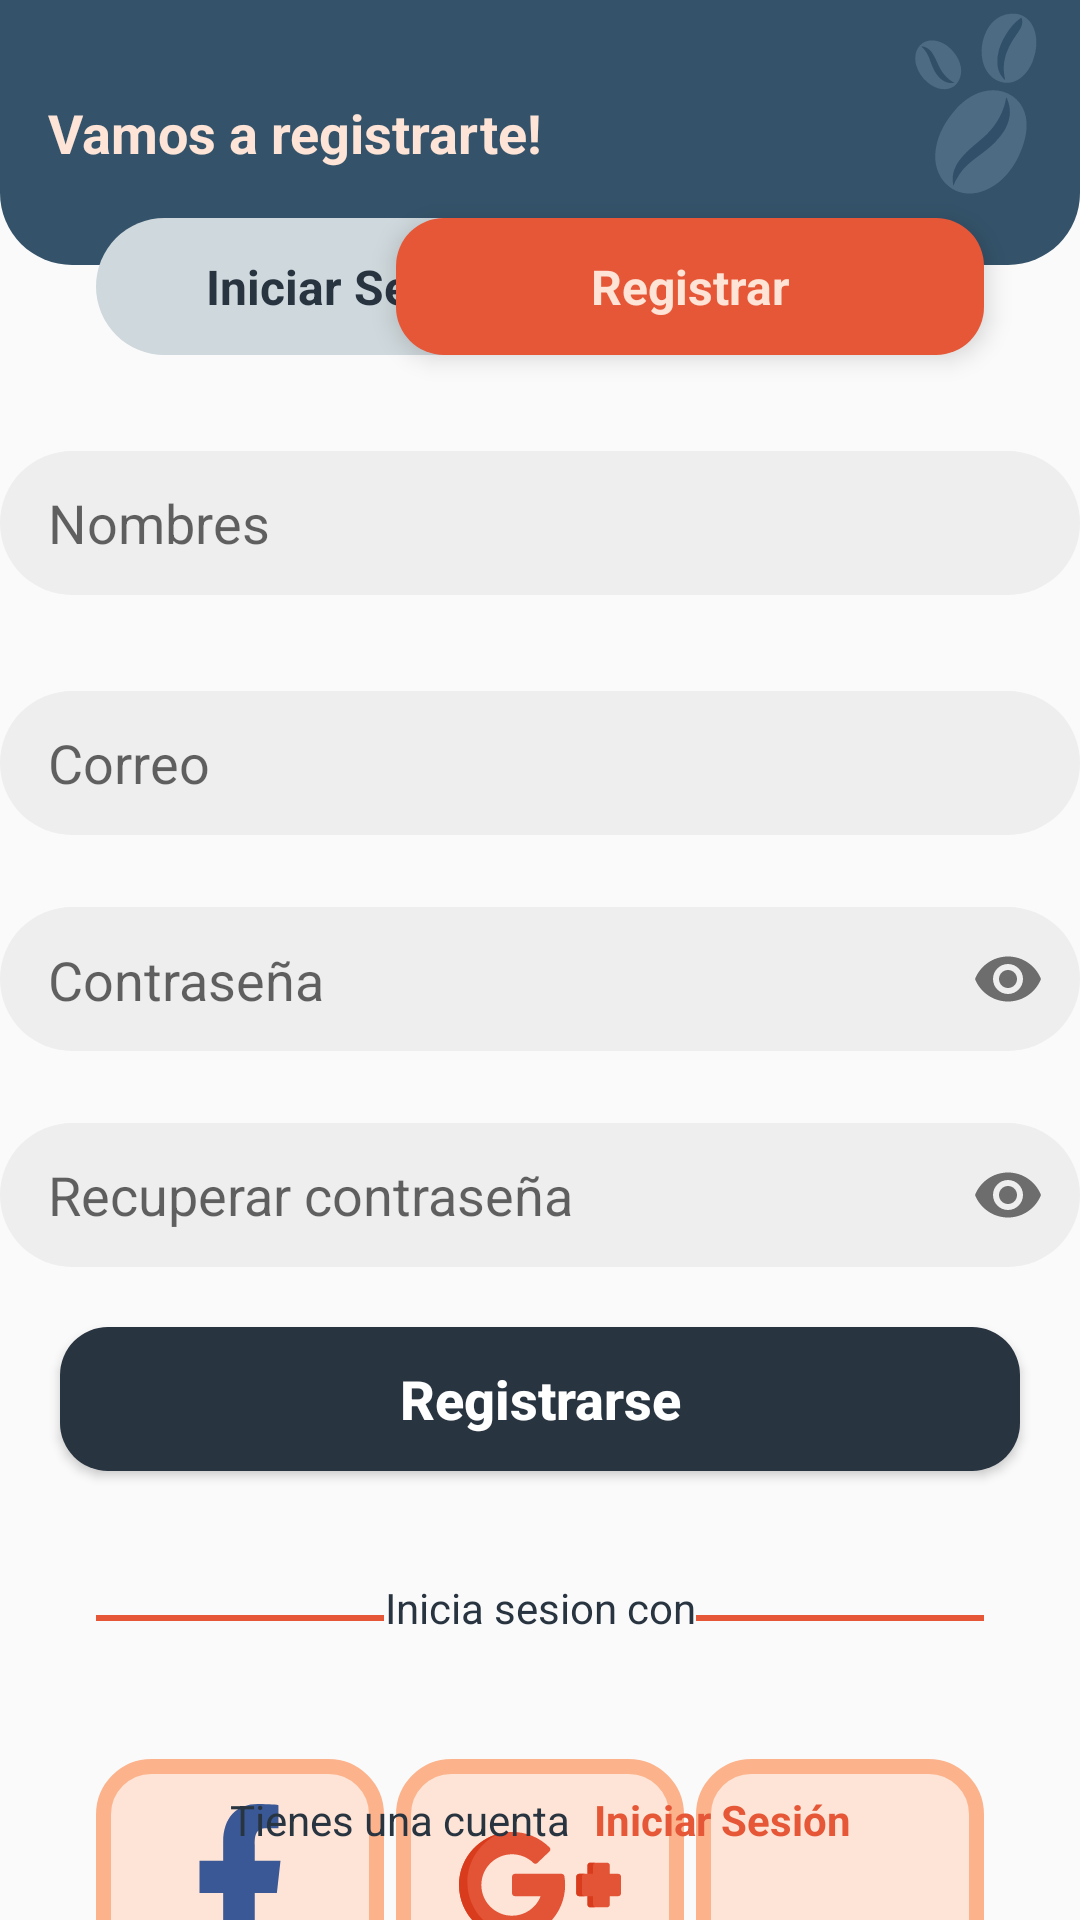

This screen was rendered from an Android layout file. Write that file and the resources it references.
<!-- AndroidManifest.xml: application theme Theme.CavoshCafe2026 -->
<!-- res/layout/fragment_registrar.xml -->
<?xml version="1.0" encoding="utf-8"?>
<androidx.constraintlayout.widget.ConstraintLayout
    xmlns:android="http://schemas.android.com/apk/res/android"
    xmlns:tools="http://schemas.android.com/tools"
    android:layout_width="match_parent"
    android:layout_height="match_parent"
    xmlns:app="http://schemas.android.com/apk/res-auto"
    tools:context=".ui.Registrar">

    
    <TextView
        android:id="@+id/tvHeader"
        android:layout_width="match_parent"
        android:layout_height="wrap_content"
        android:background="@drawable/sh_header_police_blue"
        android:paddingHorizontal="16dp"
        android:paddingVertical="32dp"
        android:text="@string/vamos_a_registrarte"
        android:textColor="@color/flesh"
        android:textSize="18sp"
        android:textStyle="bold"
        app:layout_constraintStart_toStartOf="parent"
        app:layout_constraintTop_toTopOf="parent" />

    <ImageView
        android:layout_width="70dp"
        android:layout_height="70dp"
        android:elevation="5dp"
        android:contentDescription="@string/content_description"
        android:src="@drawable/ic_granos_cafe"
        app:layout_constraintTop_toTopOf="parent"
        app:layout_constraintEnd_toEndOf="parent"/>

    <TextView
        android:id="@+id/tvIniciarSesion"
        android:layout_width="172dp"
        android:layout_height="wrap_content"
        android:layout_marginStart="32dp"
        android:layout_marginTop="-16dp"
        android:background="@drawable/sh_btn_light_silver"
        android:paddingVertical="12dp"
        android:text="@string/iniciar_sesion"
        android:textAlignment="center"
        android:textColor="@color/gunmetal"
        android:textSize="16sp"
        android:textStyle="bold"
        app:layout_constraintTop_toBottomOf="@id/tvHeader"
        app:layout_constraintStart_toStartOf="parent" />

    <TextView
        android:id="@+id/tvRegistrar"
        android:layout_width="196dp"
        android:layout_height="wrap_content"
        android:layout_marginEnd="32dp"
        android:layout_marginTop="-16dp"
        android:background="@drawable/sh_btn_carmine_pink"
        android:elevation="5dp"
        android:paddingVertical="12dp"
        android:text="@string/registrar"
        android:textAlignment="center"
        android:textColor="@color/flesh"
        android:textSize="16sp"
        android:textStyle="bold"
        app:layout_constraintTop_toBottomOf="@id/tvHeader"
        app:layout_constraintEnd_toEndOf="parent"/>

    <com.google.android.material.textfield.TextInputLayout
        android:id="@+id/tilNombres"
        android:layout_width="360dp"
        android:layout_height="wrap_content"
        android:layout_marginTop="32dp"
        app:endIconMode="clear_text"
        app:hintEnabled="false"
        app:layout_constraintTop_toBottomOf="@id/tvIniciarSesion"
        app:layout_constraintStart_toStartOf="parent"
        app:layout_constraintEnd_toEndOf="parent"
        >


        <com.google.android.material.textfield.TextInputEditText
            android:layout_width="match_parent"
            android:layout_height="48dp"
            android:background="@drawable/sh_tv_bright_gray"
            android:paddingHorizontal="16dp"
            android:inputType="textPersonName"
            android:hint="@string/nombres"
            android:maxLength="50"
            >

        </com.google.android.material.textfield.TextInputEditText>
    </com.google.android.material.textfield.TextInputLayout>

    <com.google.android.material.textfield.TextInputLayout
        android:id="@+id/tilCorreo"
        android:layout_width="360dp"
        android:layout_height="wrap_content"
        android:layout_marginTop="32dp"
        app:hintEnabled="false"
        app:endIconMode="clear_text"
        app:layout_constraintTop_toBottomOf="@id/tilNombres"
        app:layout_constraintStart_toStartOf="parent"
        app:layout_constraintEnd_toEndOf="parent"
        >


        <com.google.android.material.textfield.TextInputEditText
            android:layout_width="match_parent"
            android:layout_height="48dp"
            android:background="@drawable/sh_tv_bright_gray"
            android:paddingHorizontal="16dp"
            android:inputType="textEmailAddress"
            android:hint="@string/correo"
            android:maxLength="50"
            >

        </com.google.android.material.textfield.TextInputEditText>

    </com.google.android.material.textfield.TextInputLayout>

    <com.google.android.material.textfield.TextInputLayout
        android:id="@+id/tilPassword"
        android:layout_width="360dp"
        android:layout_height="wrap_content"
        android:layout_marginTop="24dp"
        app:hintEnabled="false"
        app:endIconMode="password_toggle"
        app:layout_constraintTop_toBottomOf="@id/tilCorreo"
        app:layout_constraintStart_toStartOf="parent"
        app:layout_constraintEnd_toEndOf="parent"
        >


        <com.google.android.material.textfield.TextInputEditText
            android:layout_width="match_parent"
            android:layout_height="48dp"
            android:background="@drawable/sh_tv_bright_gray"
            android:paddingHorizontal="16dp"
            android:inputType="textPassword"
            android:hint="@string/password"
            android:maxLength="30"
            >

        </com.google.android.material.textfield.TextInputEditText>

    </com.google.android.material.textfield.TextInputLayout>

    <com.google.android.material.textfield.TextInputLayout
        android:id="@+id/tilConfirmPassword"
        android:layout_width="360dp"
        android:layout_height="wrap_content"
        android:layout_marginTop="24dp"
        app:hintEnabled="false"
        app:endIconMode="password_toggle"
        app:layout_constraintTop_toBottomOf="@id/tilPassword"
        app:layout_constraintStart_toStartOf="parent"
        app:layout_constraintEnd_toEndOf="parent"
        >


        <com.google.android.material.textfield.TextInputEditText
            android:layout_width="match_parent"
            android:layout_height="48dp"
            android:background="@drawable/sh_tv_bright_gray"
            android:paddingHorizontal="16dp"
            android:inputType="textPassword"
            android:hint="@string/confirmPassword"
            android:maxLength="30"
            >

        </com.google.android.material.textfield.TextInputEditText>

    </com.google.android.material.textfield.TextInputLayout>

    <Button
        android:id="@+id/btnRegistrarse"
        android:layout_width="320dp"
        android:layout_height="wrap_content"
        android:layout_marginTop="20dp"
        android:background="@drawable/sh_btn_gunmetal"
        android:text="@string/registrarse"
        android:textAllCaps="false"
        android:textColor="@color/white"
        android:textSize="18sp"
        android:textStyle="bold"
        app:layout_constraintTop_toBottomOf="@id/tilConfirmPassword"
        app:layout_constraintStart_toStartOf="parent"
        app:layout_constraintEnd_toEndOf="parent"
        />

    <View
        android:layout_width="96dp"
        android:layout_height="2dp"
        android:layout_marginTop="48dp"
        android:layout_marginStart="32dp"
        android:background="@color/carmine_pink"
        app:layout_constraintTop_toBottomOf="@id/btnRegistrarse"
        app:layout_constraintStart_toStartOf="parent"
        />

    <TextView
        android:id="@+id/tvOtroLogueo"
        android:layout_width="wrap_content"
        android:layout_height="wrap_content"
        android:layout_marginTop="36dp"
        android:text="@string/otro_login"
        android:textColor="@color/gunmetal"
        app:layout_constraintTop_toBottomOf="@id/btnRegistrarse"
        app:layout_constraintStart_toStartOf="parent"
        app:layout_constraintEnd_toEndOf="parent"
        />

    <View
        android:layout_width="96dp"
        android:layout_height="2dp"
        android:layout_marginTop="48dp"
        android:layout_marginEnd="32dp"
        android:background="@color/carmine_pink"
        app:layout_constraintTop_toBottomOf="@id/btnRegistrarse"
        app:layout_constraintEnd_toEndOf="parent"
        />

    <ImageView
        android:id="@+id/ivFacebook"
        android:layout_width="96dp"
        android:layout_height="84dp"
        android:layout_marginTop="96dp"
        android:layout_marginStart="32dp"
        android:contentDescription="@string/content_description"
        android:clickable="true"
        android:focusable="true"
        android:background="@drawable/sh_btn_flesh"
        android:padding="15dp"
        android:src="@drawable/ic_facebook"
        app:layout_constraintTop_toBottomOf="@id/btnRegistrarse"
        app:layout_constraintStart_toStartOf="parent"
        />

    <ImageView
        android:id="@+id/ivGoogle"
        android:layout_width="96dp"
        android:layout_height="84dp"
        android:layout_marginTop="96dp"
        android:contentDescription="@string/content_description"
        android:clickable="true"
        android:focusable="true"
        android:background="@drawable/sh_btn_flesh"
        android:padding="15dp"
        android:src="@drawable/ic_google"
        app:layout_constraintTop_toBottomOf="@id/btnRegistrarse"
        app:layout_constraintStart_toStartOf="parent"
        app:layout_constraintEnd_toEndOf="parent"
        />

    <ImageView
        android:id="@+id/ivApple"
        android:layout_width="96dp"
        android:layout_height="84dp"
        android:layout_marginTop="96dp"
        android:layout_marginEnd="32dp"
        android:contentDescription="@string/content_description"
        android:clickable="true"
        android:focusable="true"
        android:background="@drawable/sh_btn_flesh"
        android:padding="15dp"
        android:src="@drawable/ic_apple"
        app:layout_constraintTop_toBottomOf="@id/btnRegistrarse"
        app:layout_constraintEnd_toEndOf="parent"
        />

    <LinearLayout
        android:layout_width="wrap_content"
        android:layout_height="wrap_content"
        android:orientation="horizontal"
        android:layout_marginBottom="24dp"
        app:layout_constraintBottom_toBottomOf="parent"
        app:layout_constraintStart_toStartOf="parent"
        app:layout_constraintEnd_toEndOf="parent">

        <TextView
            android:layout_width="wrap_content"
            android:layout_height="wrap_content"
            android:text="@string/tienes_una_cuenta"
            android:textColor="@color/gunmetal" />

        <TextView
            android:id="@+id/tvRegistrarAhora"
            android:layout_width="wrap_content"
            android:layout_height="wrap_content"
            android:layout_marginStart="8dp"
            android:text="@string/iniciar_sesion"
            android:textColor="@color/carmine_pink"
            android:textStyle="bold"/>
    </LinearLayout>

</androidx.constraintlayout.widget.ConstraintLayout>
<!-- resources referenced by this layout -->
<resources>
  <color name="carmine_pink">#E65738</color>
  <color name="flesh">#FEE4D6</color>
  <color name="gunmetal">#293441</color>
  <color name="white">#FFFFFFFF</color>
  <!-- drawable ic_facebook (drawable) -->
  <vector xmlns:android="http://schemas.android.com/apk/res/android" android:height="24dp" android:viewportHeight="20" android:viewportWidth="20" android:width="24dp">
        
      <path android:fillColor="#3a5895" android:fillType="evenOdd" android:pathData="M11.821,20L11.821,11L14.554,11L15,7L11.821,7L11.821,5.052C11.821,4.022 11.848,3 13.287,3L14.745,3L14.745,0.14C14.745,0.097 13.492,0 12.226,0C9.58,0 7.923,1.657 7.923,4.7L7.923,7L5,7L5,11L7.923,11L7.923,20L11.821,20Z" android:strokeColor="#00000000" android:strokeWidth="1"/>
      
  </vector>
  <!-- drawable sh_btn_carmine_pink (drawable) -->
  <?xml version="1.0" encoding="utf-8"?>
  <shape xmlns:android="http://schemas.android.com/apk/res/android">
      <corners android:radius="16dp" />
      <solid android:color="@color/carmine_pink" />
  </shape>
  <!-- drawable sh_btn_flesh (drawable) -->
  <?xml version="1.0" encoding="utf-8"?>
  <shape xmlns:android="http://schemas.android.com/apk/res/android">
      <corners android:radius="16dp" />
      <solid android:color="@color/flesh" />
      <stroke android:color="@color/peach_velour" android:width="5dp" />
  </shape>
  <!-- drawable sh_btn_gunmetal (drawable) -->
  <?xml version="1.0" encoding="utf-8"?>
  <shape xmlns:android="http://schemas.android.com/apk/res/android">
      <corners android:radius="16dp" />
      <solid android:color="@color/gunmetal"/>
  </shape>
  <!-- drawable sh_btn_light_silver (drawable) -->
  <?xml version="1.0" encoding="utf-8"?>
  <shape xmlns:android="http://schemas.android.com/apk/res/android">
      <corners android:radius="24dp" />
      <solid android:color="@color/light_silver"/>
  </shape>
  <!-- drawable sh_header_police_blue (drawable) -->
  <?xml version="1.0" encoding="utf-8"?>
  <shape xmlns:android="http://schemas.android.com/apk/res/android">
      <corners android:bottomLeftRadius="24dp"
          android:bottomRightRadius="24dp"/>
      <solid android:color="@color/police_blue"/>
  </shape>
  <!-- drawable sh_tv_bright_gray (drawable) -->
  <?xml version="1.0" encoding="utf-8"?>
  <shape xmlns:android="http://schemas.android.com/apk/res/android">
      <corners android:radius="24dp" />
      <solid android:color="@color/bright_gray"/>
  </shape>
  <string name="confirmPassword">Recuperar contraseña</string>
  <string name="content_description">content_description</string>
  <string name="correo">Correo</string>
  <string name="iniciar_sesion">Iniciar Sesión</string>
  <string name="nombres">Nombres</string>
  <string name="otro_login">Inicia sesion con</string>
  <string name="password">Contraseña\n</string>
  <string name="registrar">Registrar</string>
  <string name="registrarse">Registrarse</string>
  <string name="tienes_una_cuenta">Tienes una cuenta</string>
  <string name="vamos_a_registrarte">Vamos a registrarte!</string>
  <style name="Theme.CavoshCafe2026" parent="Base.Theme.CavoshCafe2026" />
  <color name="peach_velour">#FCB38C</color>
  <color name="light_silver">#CFD8DC</color>
  <color name="police_blue">#34536A</color>
  <color name="bright_gray">#EEEEEE</color>
  <style name="Base.Theme.CavoshCafe2026" parent="Theme.MaterialComponents.DayNight.NoActionBar.Bridge">
          
          
      </style>
</resources>
